Run: headless pygame with SDL's dummy video driver; simulated clock (each Clock.tick advances the game by its frame time, no real sleeping); random seed 0; keys injected as events and as key.get_pressed() state; no mouse input.
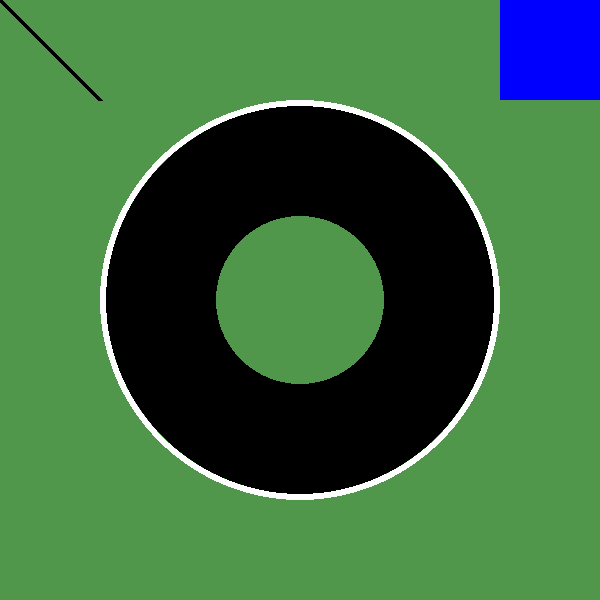
Frame 1 of 4 · flips 1–60 · no input
Frame 2 of 4 · flips 61–180 · tapped SPACE, RETURN · held RIGHT (→), D · screen unchanged from frame 1, image omitted
Frame 3 of 4 · flips 181–300 · held DOWN (↓), S · screen unchanged from frame 2, image omitted
Frame 4 of 4 · flips 301–420 · held LEFT (←), A, UP (↑), W · screen unchanged from frame 3, image omitted

The pygame program that drew these frames:

import pygame

pygame.init()

WINDOW_WIDTH = 600
WINDOW_HEIGHT = 600
display_surface = pygame.display.set_mode((WINDOW_WIDTH, WINDOW_HEIGHT))
pygame.display.set_caption("drawing objects")



BLACK = (0,0,0,)
WHITE = (255,255,255)
MY_GREEN = (80,150,75)
GREEN = (0,255,0)
BLUE = (0,0,255)


display_surface.fill(MY_GREEN)


#LINE(surface, color, starting point, ending point, whickness)
pygame.draw.line(display_surface, BLACK, (0,0), (100,100),5)


#rectangle(surface, color, (top-left x, top-left y, width, height))
pygame.draw.rect(display_surface, BLUE, (500, 0, 100, 100))
 


#CIRCLE(surface, color, center, radius, thickness....0 for filling the circle)
pygame.draw.circle(display_surface, WHITE, (WINDOW_WIDTH//2, WINDOW_HEIGHT//2), 200, 6)
pygame.draw.circle(display_surface, BLACK, (WINDOW_WIDTH//2, WINDOW_HEIGHT//2), 194, 110)

running = True
while running:
    for event in pygame.event.get():
        if event.type == pygame.QUIT:
            running = False 

    pygame.display.update()



pygame.quit()
